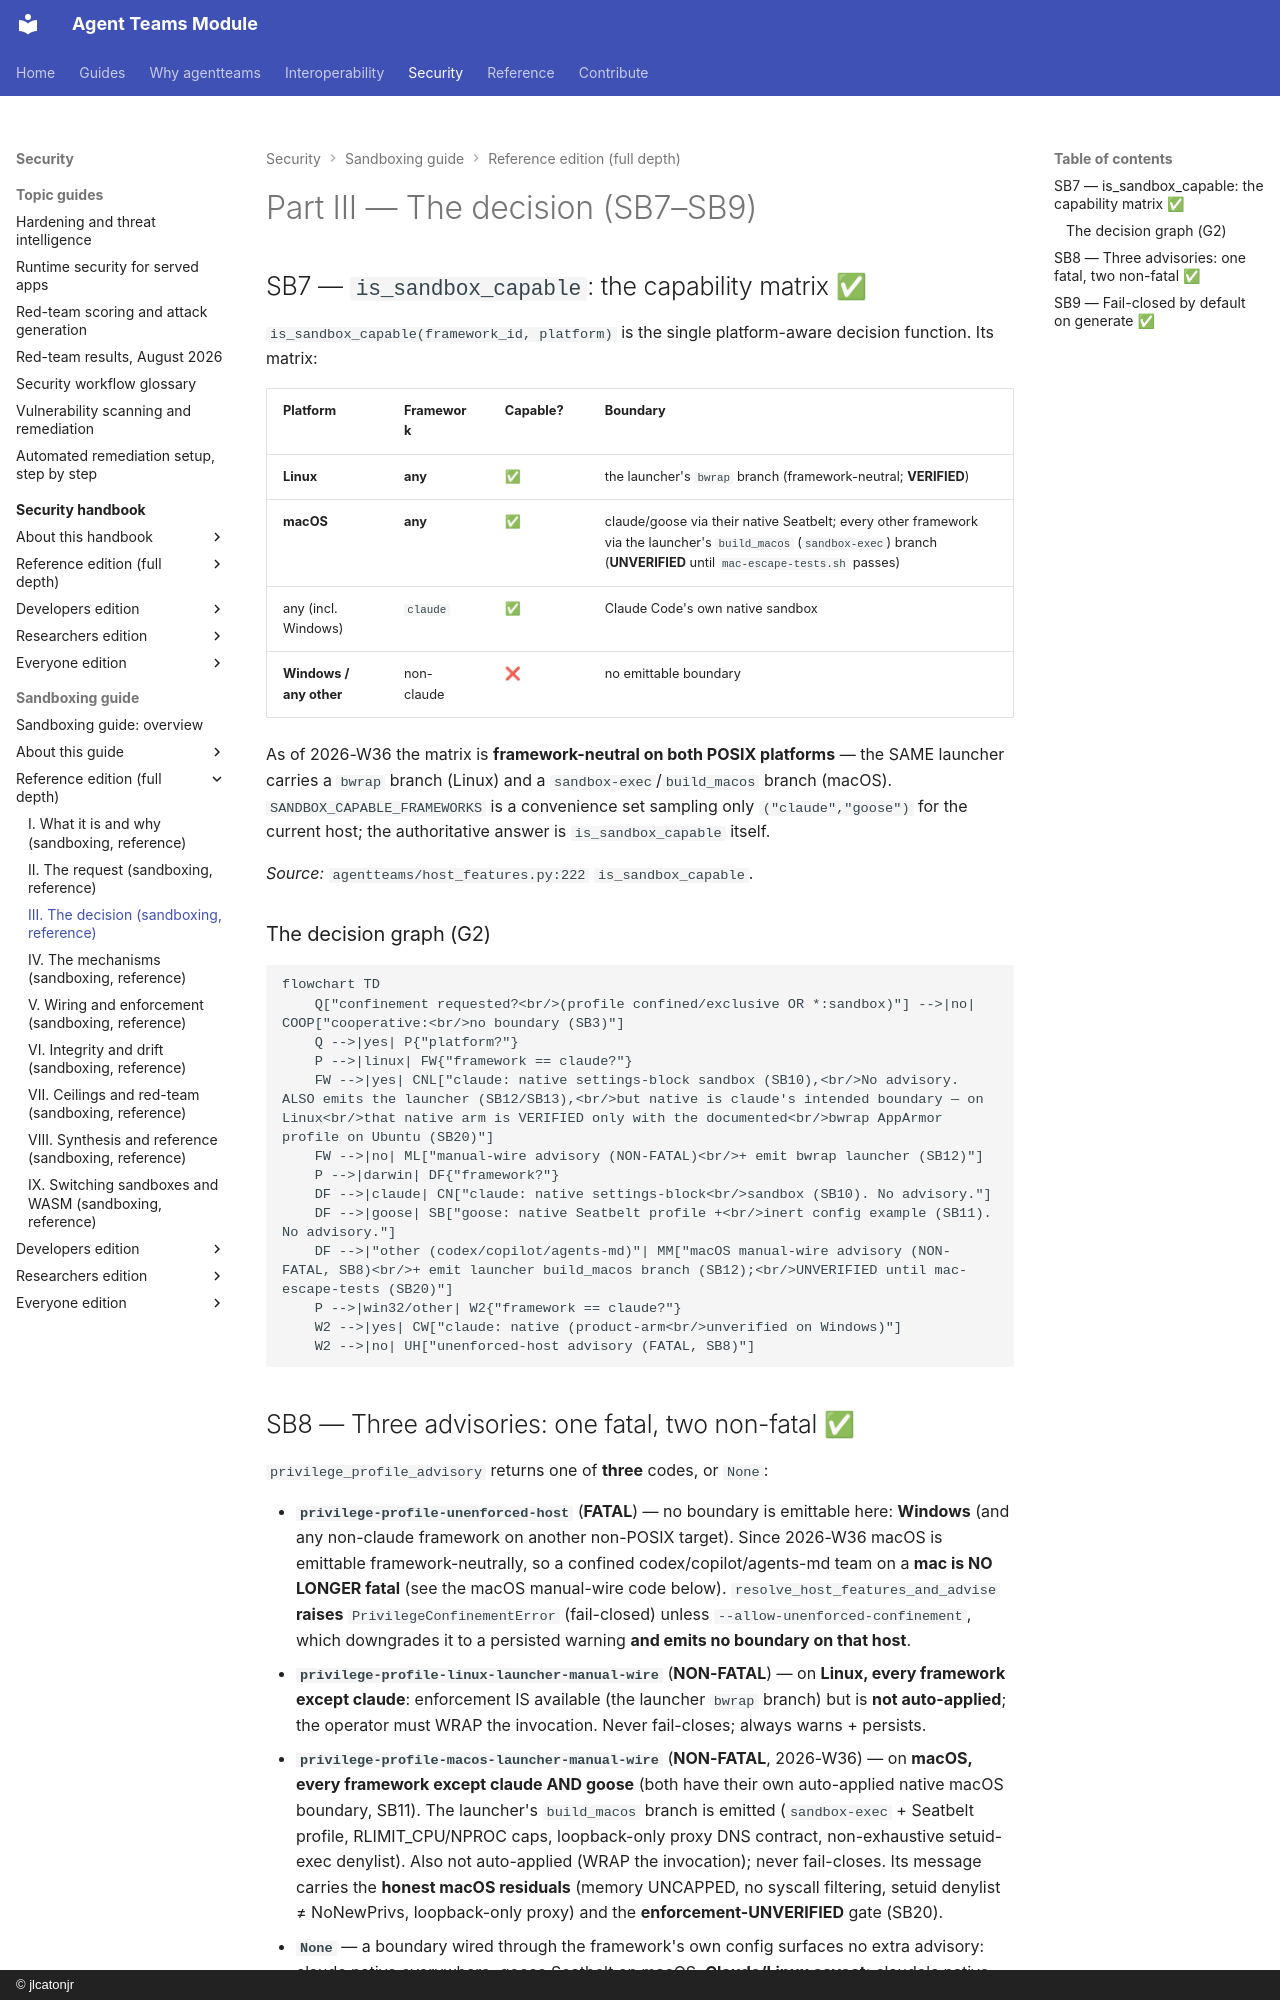

repository: jlcatonjr/agentteams · page: agentteams-sandboxing-guide/reference/part-iii-the-decision/index.html · generator: mkdocs · copyright: © jlcatonjr

# Part III — The decision  (SB7–SB9)

<!-- skeleton:SB7 SB8 SB9 -->

## SB7 — `is_sandbox_capable`: the capability matrix  ✅

`is_sandbox_capable(framework_id, platform)` is the single platform-aware decision function. Its matrix:

| Platform | Framework | Capable? | Boundary |
|---|---|---|---|
| **Linux** | **any** | ✅ | the launcher's `bwrap` branch (framework-neutral; **VERIFIED**) |
| **macOS** | **any** | ✅ | claude/goose via their native Seatbelt; every other framework via the launcher's `build_macos` (`sandbox-exec`) branch (**UNVERIFIED** until `mac-escape-tests.sh` passes) |
| any (incl. Windows) | `claude` | ✅ | Claude Code's own native sandbox |
| **Windows / any other** | non-claude | ❌ | no emittable boundary |

As of 2026-W36 the matrix is **framework-neutral on both POSIX platforms** — the SAME launcher carries a
`bwrap` branch (Linux) and a `sandbox-exec`/`build_macos` branch (macOS). `SANDBOX_CAPABLE_FRAMEWORKS` is
a convenience set sampling only `("claude","goose")` for the current host; the authoritative answer is
`is_sandbox_capable` itself.

*Source:* `agentteams/host_features.py:222` `is_sandbox_capable`.

### The decision graph (G2)

```mermaid
flowchart TD
    Q["confinement requested?<br/>(profile confined/exclusive OR *:sandbox)"] -->|no| COOP["cooperative:<br/>no boundary (SB3)"]
    Q -->|yes| P{"platform?"}
    P -->|linux| FW{"framework == claude?"}
    FW -->|yes| CNL["claude: native settings-block sandbox (SB10),<br/>No advisory. ALSO emits the launcher (SB12/SB13),<br/>but native is claude's intended boundary — on Linux<br/>that native arm is VERIFIED only with the documented<br/>bwrap AppArmor profile on Ubuntu (SB20)"]
    FW -->|no| ML["manual-wire advisory (NON-FATAL)<br/>+ emit bwrap launcher (SB12)"]
    P -->|darwin| DF{"framework?"}
    DF -->|claude| CN["claude: native settings-block<br/>sandbox (SB10). No advisory."]
    DF -->|goose| SB["goose: native Seatbelt profile +<br/>inert config example (SB11). No advisory."]
    DF -->|"other (codex/copilot/agents-md)"| MM["macOS manual-wire advisory (NON-FATAL, SB8)<br/>+ emit launcher build_macos branch (SB12);<br/>UNVERIFIED until mac-escape-tests (SB20)"]
    P -->|win32/other| W2{"framework == claude?"}
    W2 -->|yes| CW["claude: native (product-arm<br/>unverified on Windows)"]
    W2 -->|no| UH["unenforced-host advisory (FATAL, SB8)"]
```
